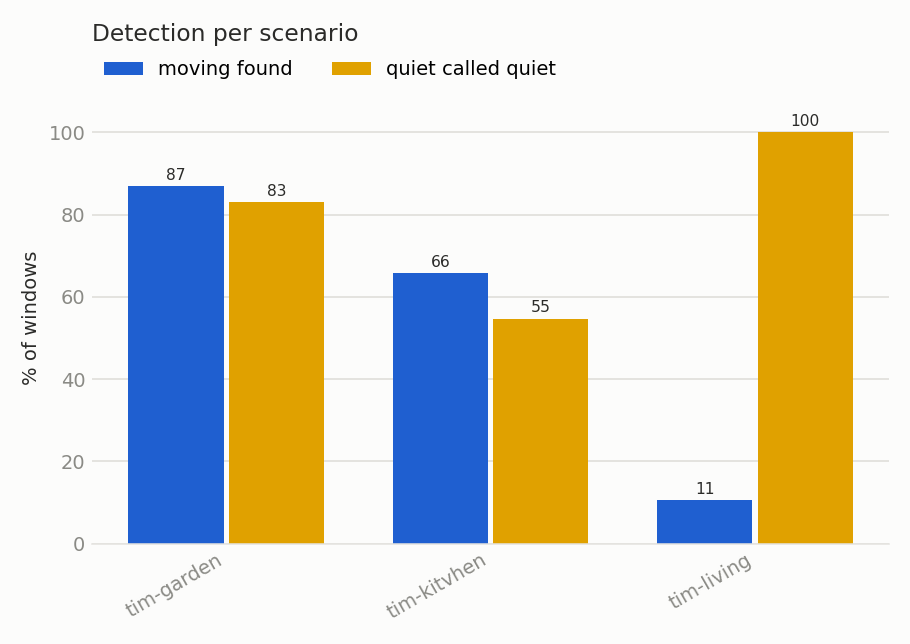

Data behind this chart, as committed beside it:
scenario, obstruction, distance_m, rssi_dbm, packets_per_s, windows, moving_windows, quiet_windows, moving_found, quiet_called_quiet, balanced, accuracy_3class
tim-garden, , , -68.8, 43.6, 99, 46, 53, 0.8696, 0.8302, 0.8499, 0.5253
tim-kitvhen, , , -66.1, 46.4, 132, 79, 53, 0.6582, 0.5472, 0.6027, 0.6136
tim-living, , , -61.7, 47.0, 303, 276, 27, 0.1051, 1.0, 0.5525, 0.1056
